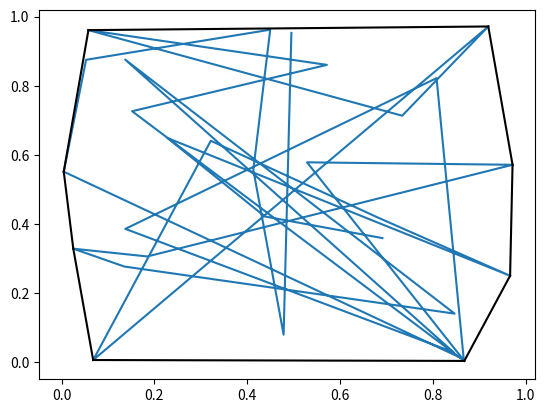

The matplotlib source for this figure:
# -*- coding: utf-8 -*-
"""
Created on Sun Aug 12 08:41:07 2018

@author: nikita.jaikar
"""

from scipy.spatial import ConvexHull
import numpy as np
import matplotlib.pyplot as plt

points = np.random.rand(30,2)
hull = ConvexHull(points)
plt.plot(points[:,0], points[:,1],0)

for simplex in hull.simplices:
    plt.plot(points[simplex,0],points[simplex,1],'k-')

